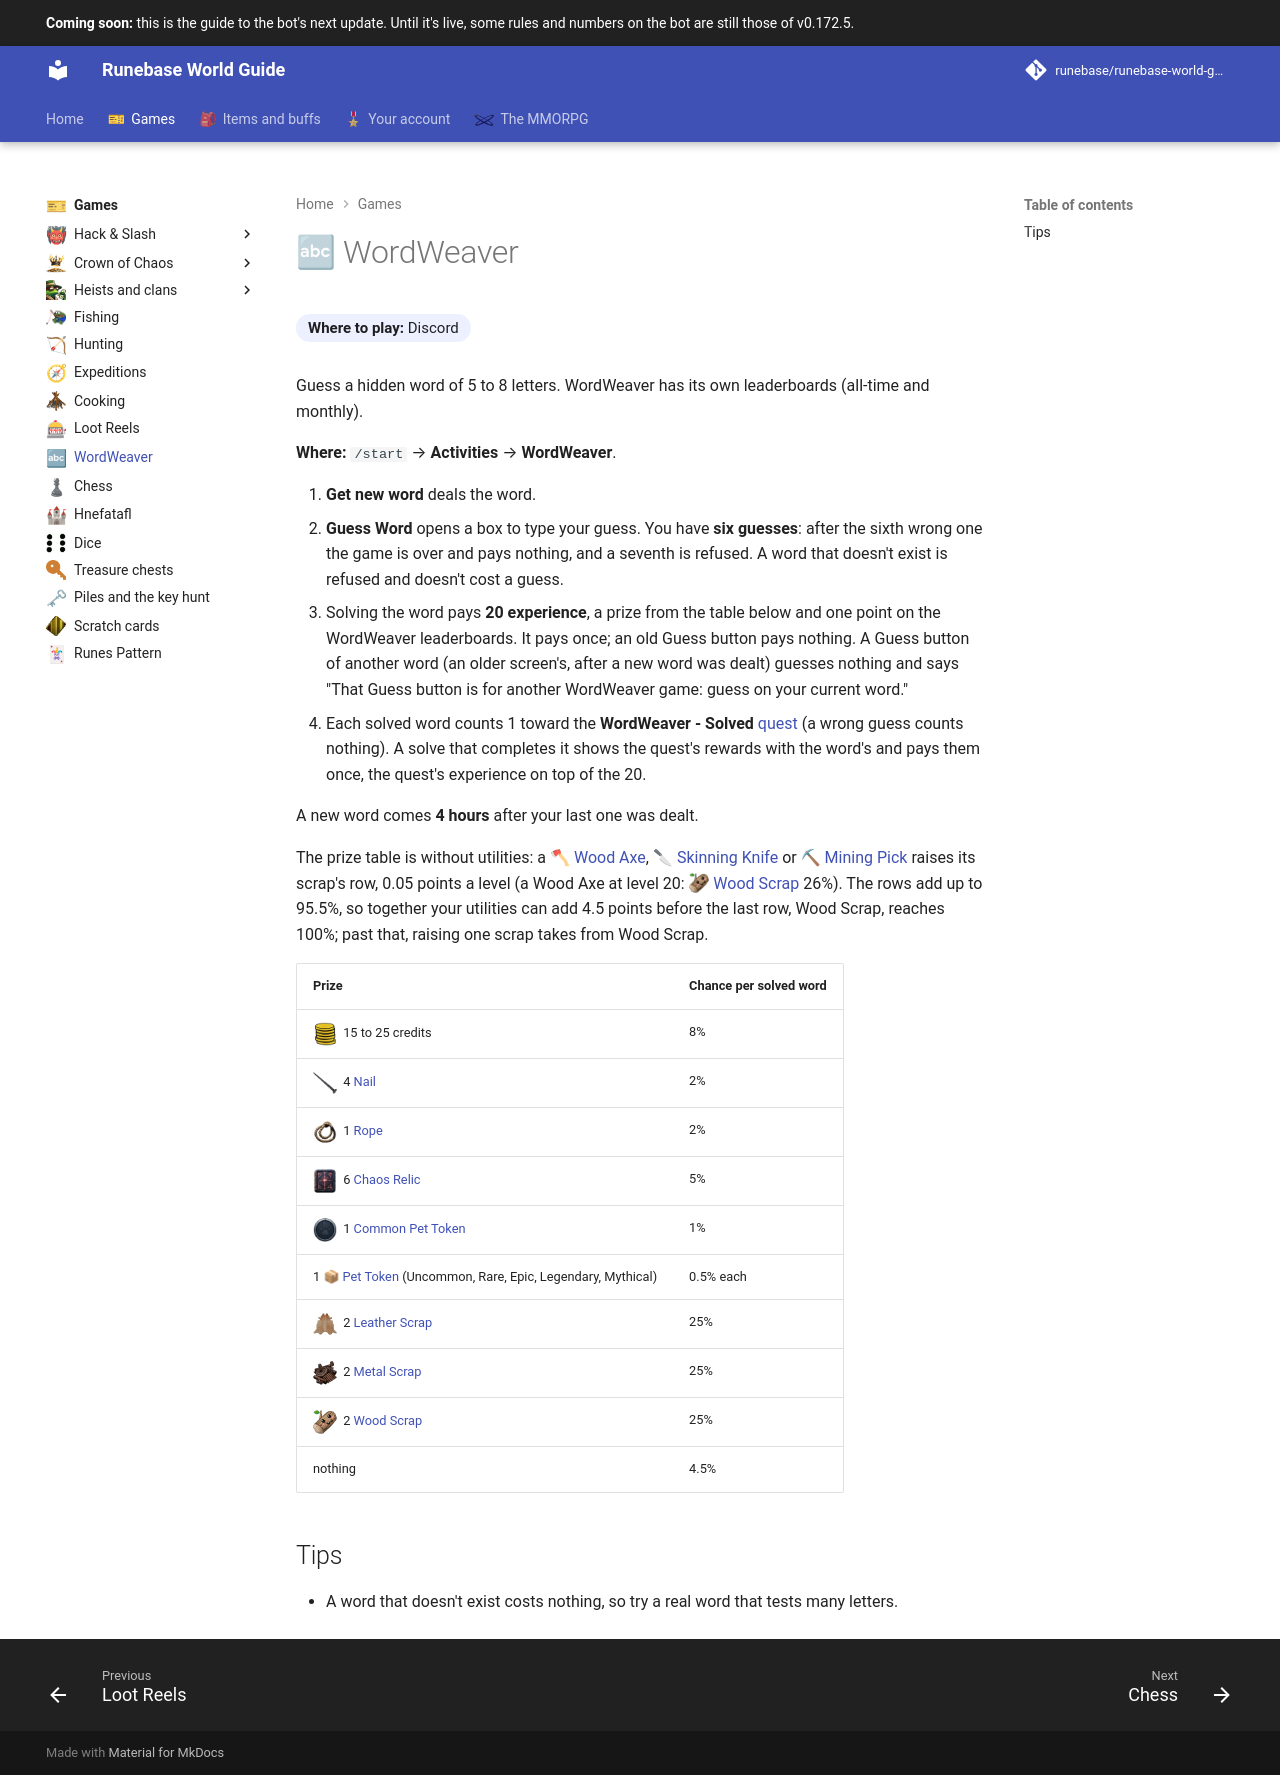

repository: Runebase/runebase-world-guide · page: next/games/wordweaver/index.html · generator: mkdocs

---
title: "WordWeaver"
icon: guide/nav
nav_emoji: "🔤"
---

# 🔤 WordWeaver

**Where to play:** Discord
{ .where-to-play }

Guess a hidden word of 5 to 8 letters. WordWeaver has its own leaderboards (all-time and monthly).

**Where:** `/start` → **Activities** → **WordWeaver**.

1. **Get new word** deals the word.
2. **Guess Word** opens a box to type your guess. You have **six guesses**: after the sixth wrong one the game is over and pays nothing, and a seventh is refused. A word that doesn't exist is refused and doesn't cost a guess.
3. Solving the word pays **20 experience**, a prize from the table below and one point on the WordWeaver leaderboards. It pays once; an old Guess button pays nothing. A Guess button of another word (an older screen's, after a new word was dealt) guesses nothing and says "That Guess button is for another WordWeaver game: guess on your current word."
4. Each solved word counts 1 toward the **WordWeaver - Solved** [quest](../account/quests.md#every-quest) (a wrong guess counts nothing). A solve that completes it shows the quest's rewards with the word's and pays them once, the quest's experience on top of the 20.

A new word comes **4 hours** after your last one was dealt.

The prize table is without utilities: a <span class="gi-m">🪓&nbsp;[Wood Axe](expeditions.md#utilities-wood-axe-skinning-knife-mining-pick)</span>, <span class="gi-m">🔪&nbsp;[Skinning Knife](expeditions.md#utilities-wood-axe-skinning-knife-mining-pick)</span> or <span class="gi-m">⛏&nbsp;[Mining Pick](expeditions.md#utilities-wood-axe-skinning-knife-mining-pick)</span> raises its scrap's row, 0.05 points a level (a Wood Axe at level 20: <span class="gi-m">![](../assets/icons/item/wood-scrap.webp){ .gi .gi-mention width="20" height="20" loading="lazy" }&nbsp;[Wood Scrap](../items/materials/scrap.md#wood-scrap)</span> 26%). The rows add up to 95.5%, so together your utilities can add 4.5 points before the last row, Wood Scrap, reaches 100%; past that, raising one scrap takes from Wood Scrap.

| Prize | Chance per solved word |
|---|---|
| ![Credits](../assets/icons/currency/credits.webp){ .gi .gi-inline width="24" height="24" loading="lazy" } 15 to 25 credits | 8% |
| ![Nail](../assets/icons/item/nail.webp){ .gi .gi-inline width="24" height="24" loading="lazy" } 4 [Nail](../items/materials/building-supplies.md#nail) | 2% |
| ![Rope](../assets/icons/item/rope.webp){ .gi .gi-inline width="24" height="24" loading="lazy" } 1 [Rope](../items/materials/building-supplies.md#rope) | 2% |
| ![Chaos Relic](../assets/icons/item/chaos-relic.webp){ .gi .gi-inline width="24" height="24" loading="lazy" } 6 [Chaos Relic](../items/keys-and-cards/cards-and-relics.md#chaos-relic) | 5% |
| ![Common Pet Token](../assets/icons/item/common-pet-token.webp){ .gi .gi-inline width="24" height="24" loading="lazy" } 1 [Common Pet Token](../items/pet-items/pet-tokens.md#common-pet-token) | 1% |
| 1 <span class="gi-m">📦&nbsp;[Pet Token](../items/pet-items/pet-tokens.md)</span> (Uncommon, Rare, Epic, Legendary, Mythical) | 0.5% each |
| ![Leather Scrap](../assets/icons/item/leather-scrap.webp){ .gi .gi-inline width="24" height="24" loading="lazy" } 2 [Leather Scrap](../items/materials/scrap.md#leather-scrap) | 25% |
| ![Metal Scrap](../assets/icons/item/metal-scrap.webp){ .gi .gi-inline width="24" height="24" loading="lazy" } 2 [Metal Scrap](../items/materials/scrap.md#metal-scrap) | 25% |
| ![Wood Scrap](../assets/icons/item/wood-scrap.webp){ .gi .gi-inline width="24" height="24" loading="lazy" } 2 [Wood Scrap](../items/materials/scrap.md#wood-scrap) | 25% |
| nothing | 4.5% |

## Tips

- A word that doesn't exist costs nothing, so try a real word that tests many letters.
